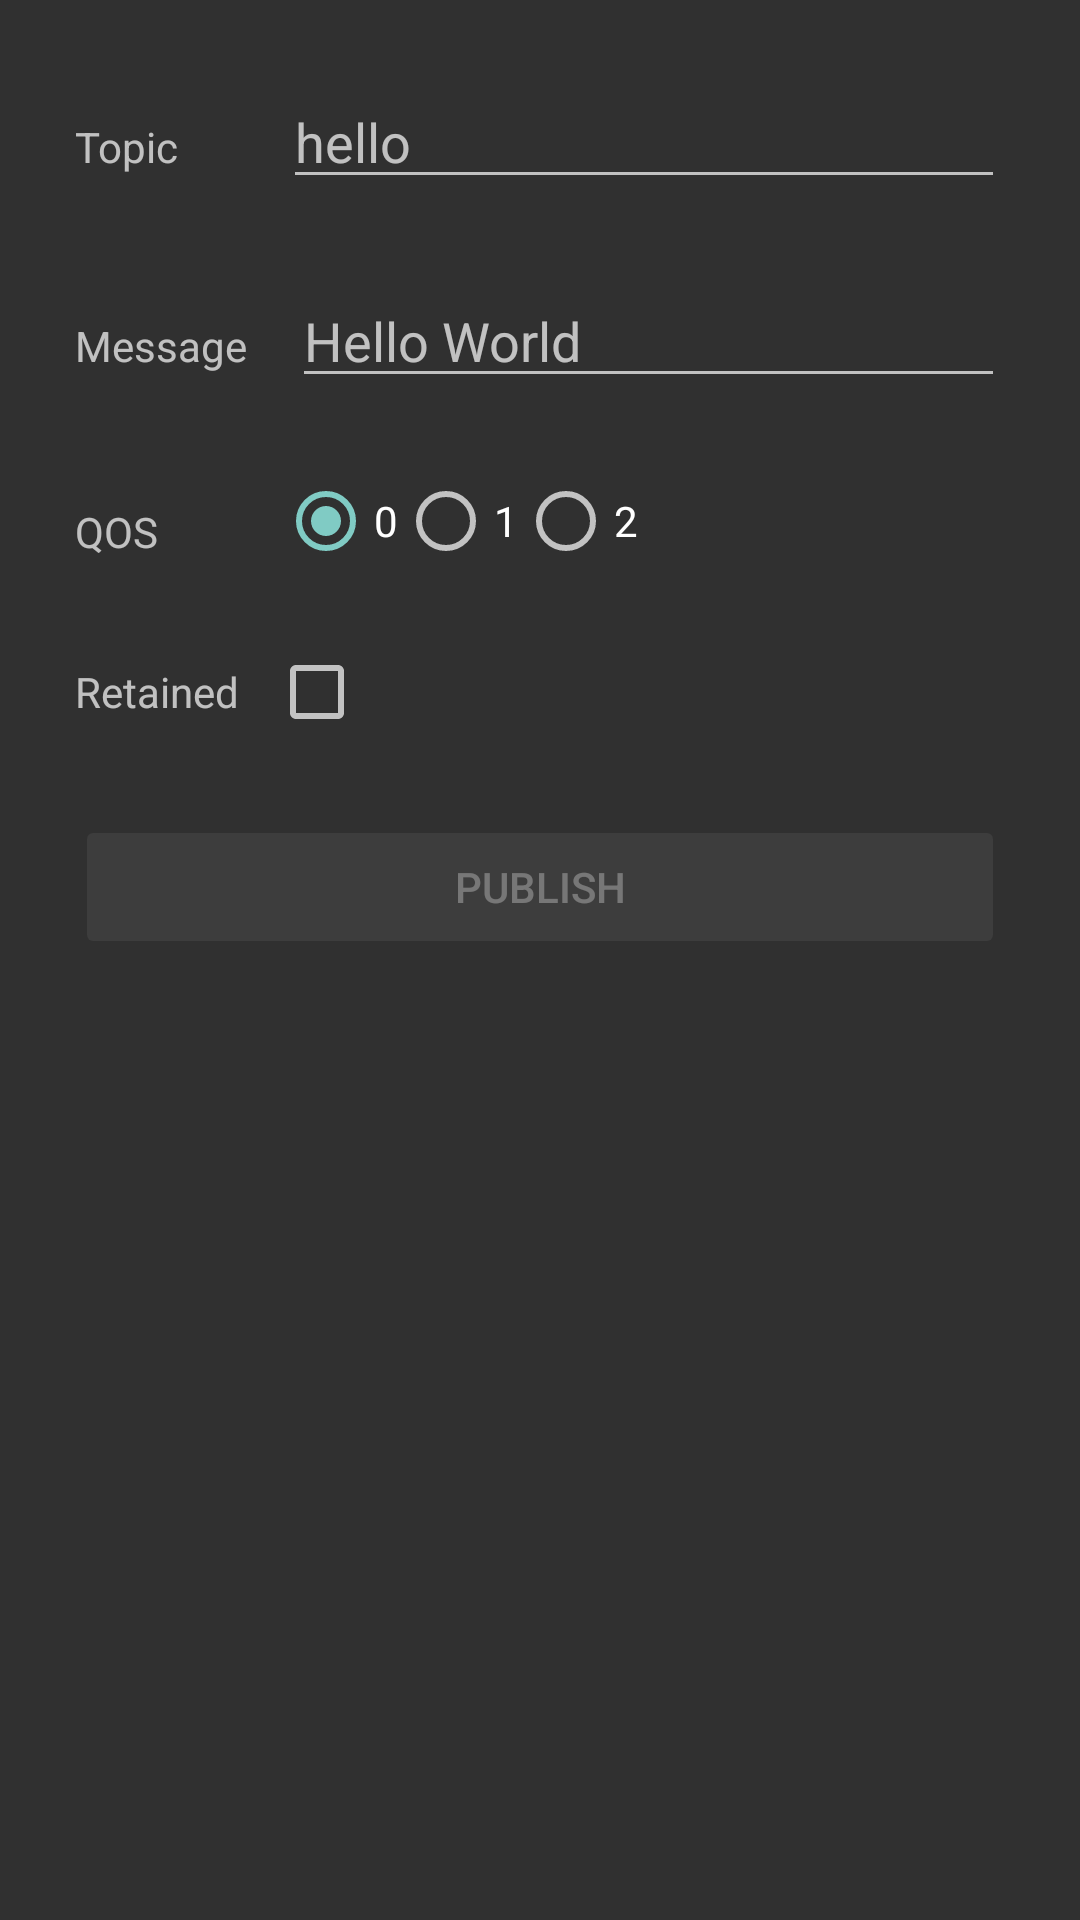

Reconstruct the res/layout file that produces this screen, plus the resources it refers to.
<!-- AndroidManifest.xml: application theme AppTheme -->
<!-- res/layout/activity_publish.xml -->
<RelativeLayout xmlns:android="http://schemas.android.com/apk/res/android"
    xmlns:tools="http://schemas.android.com/tools"
    android:layout_width="match_parent"
    android:layout_height="wrap_content"
    android:padding="25dp"
    xmlns:app="http://schemas.android.com/apk/res-auto">

    <LinearLayout
        android:layout_width="match_parent"
        android:layout_height="wrap_content"
        android:id="@+id/topicGroup" >

        <TextView
            android:id="@+id/topictextView"
            android:layout_width="wrap_content"
            android:layout_height="wrap_content"
            android:layout_marginRight="35dip"
            android:text="@string/topic" />

        <EditText
            android:id="@+id/lastWillTopic"
            android:layout_height="wrap_content"
            android:layout_weight="0.22"
            android:layout_width="0dip"
            android:ems="10"
            android:inputType="text"
            android:hint="@string/topicHint" />
    </LinearLayout>




    <LinearLayout
        android:layout_width="match_parent"
        android:layout_height="wrap_content"
        android:id="@+id/messageGroup"
        android:layout_marginTop="25dp"
        android:layout_below="@id/topicGroup" >
        <TextView
            android:id="@+id/messageTextView"
            android:layout_width="wrap_content"
            android:layout_height="wrap_content"
            android:layout_marginRight="15dip"
            android:text="@string/message"
             />

            <EditText
            android:id="@+id/lastWill"
            android:layout_weight="0.22"
            android:layout_width="0dip"
            android:layout_height="wrap_content"
            android:ems="10"
            android:inputType="textMultiLine"
            android:hint="@string/messageHint" />

    </LinearLayout>



    <LinearLayout
        android:layout_width="match_parent"
        android:layout_height="wrap_content"
        android:id="@+id/qosGroup"
        android:layout_marginTop="25dp"
        android:layout_below="@id/messageGroup" >

        <TextView
            android:id="@+id/qosTextView"
            android:layout_width="wrap_content"
            android:layout_height="wrap_content"
            android:layout_marginRight="40dp"
            android:layout_marginTop="10dp"
            android:text="@string/qos" />

        <RadioGroup
            android:id="@+id/qosRadio"
            android:layout_width="wrap_content"
            android:layout_height="wrap_content"
            android:orientation="horizontal"
             >

            <RadioButton
                android:id="@+id/qos0"
                android:layout_width="wrap_content"
                android:layout_height="wrap_content"
                android:checked="true"
                android:text="@string/qos0"
                 />

            <RadioButton
                android:id="@+id/qos1"
                android:layout_width="wrap_content"
                android:layout_height="wrap_content"
                android:text="@string/qos1" />

            <RadioButton
                android:id="@+id/qos2"
                android:layout_width="wrap_content"
                android:layout_height="wrap_content"
                android:text="@string/qos2" />
        </RadioGroup>

    </LinearLayout>

    <LinearLayout
        android:layout_width="match_parent"
        android:layout_height="wrap_content"
        android:id="@+id/retainedGroup"
        android:layout_below="@id/qosGroup"
        android:layout_marginTop="25dp" >
        <TextView
            android:id="@+id/retainedTextView"
            android:layout_width="wrap_content"
            android:layout_height="wrap_content"
            android:layout_marginRight="10dp"
            android:text="@string/retained" />

        <CheckBox
            android:id="@+id/retained"
            android:layout_width="wrap_content"
            android:layout_height="wrap_content"
            android:text="@string/empty" />
    </LinearLayout>

    <android.support.v7.widget.AppCompatButton
        android:id="@+id/publishButton"
        android:layout_width="match_parent"
        android:layout_height="wrap_content"
        android:layout_marginTop="25dp"
        android:enabled="false"
        style="@style/Widget.AppCompat.Button.Colored"
        android:layout_below="@id/retainedGroup"
        android:text="Publish" />

</RelativeLayout>
<!-- resources referenced by this layout -->
<resources>
  <string name="empty" />
  <string name="message">Message</string>
  <string name="messageHint">Hello World</string>
  <string name="qos">QOS</string>
  <string name="qos0">0</string>
  <string name="qos1">1</string>
  <string name="qos2">2</string>
  <string name="retained">Retained</string>
  <string name="topic">Topic</string>
  <string name="topicHint">hello</string>
  <style name="AppTheme" parent="AppBaseTheme">
          
      </style>
  <style name="AppBaseTheme" parent="android:Theme.Material">
          
      </style>
</resources>
